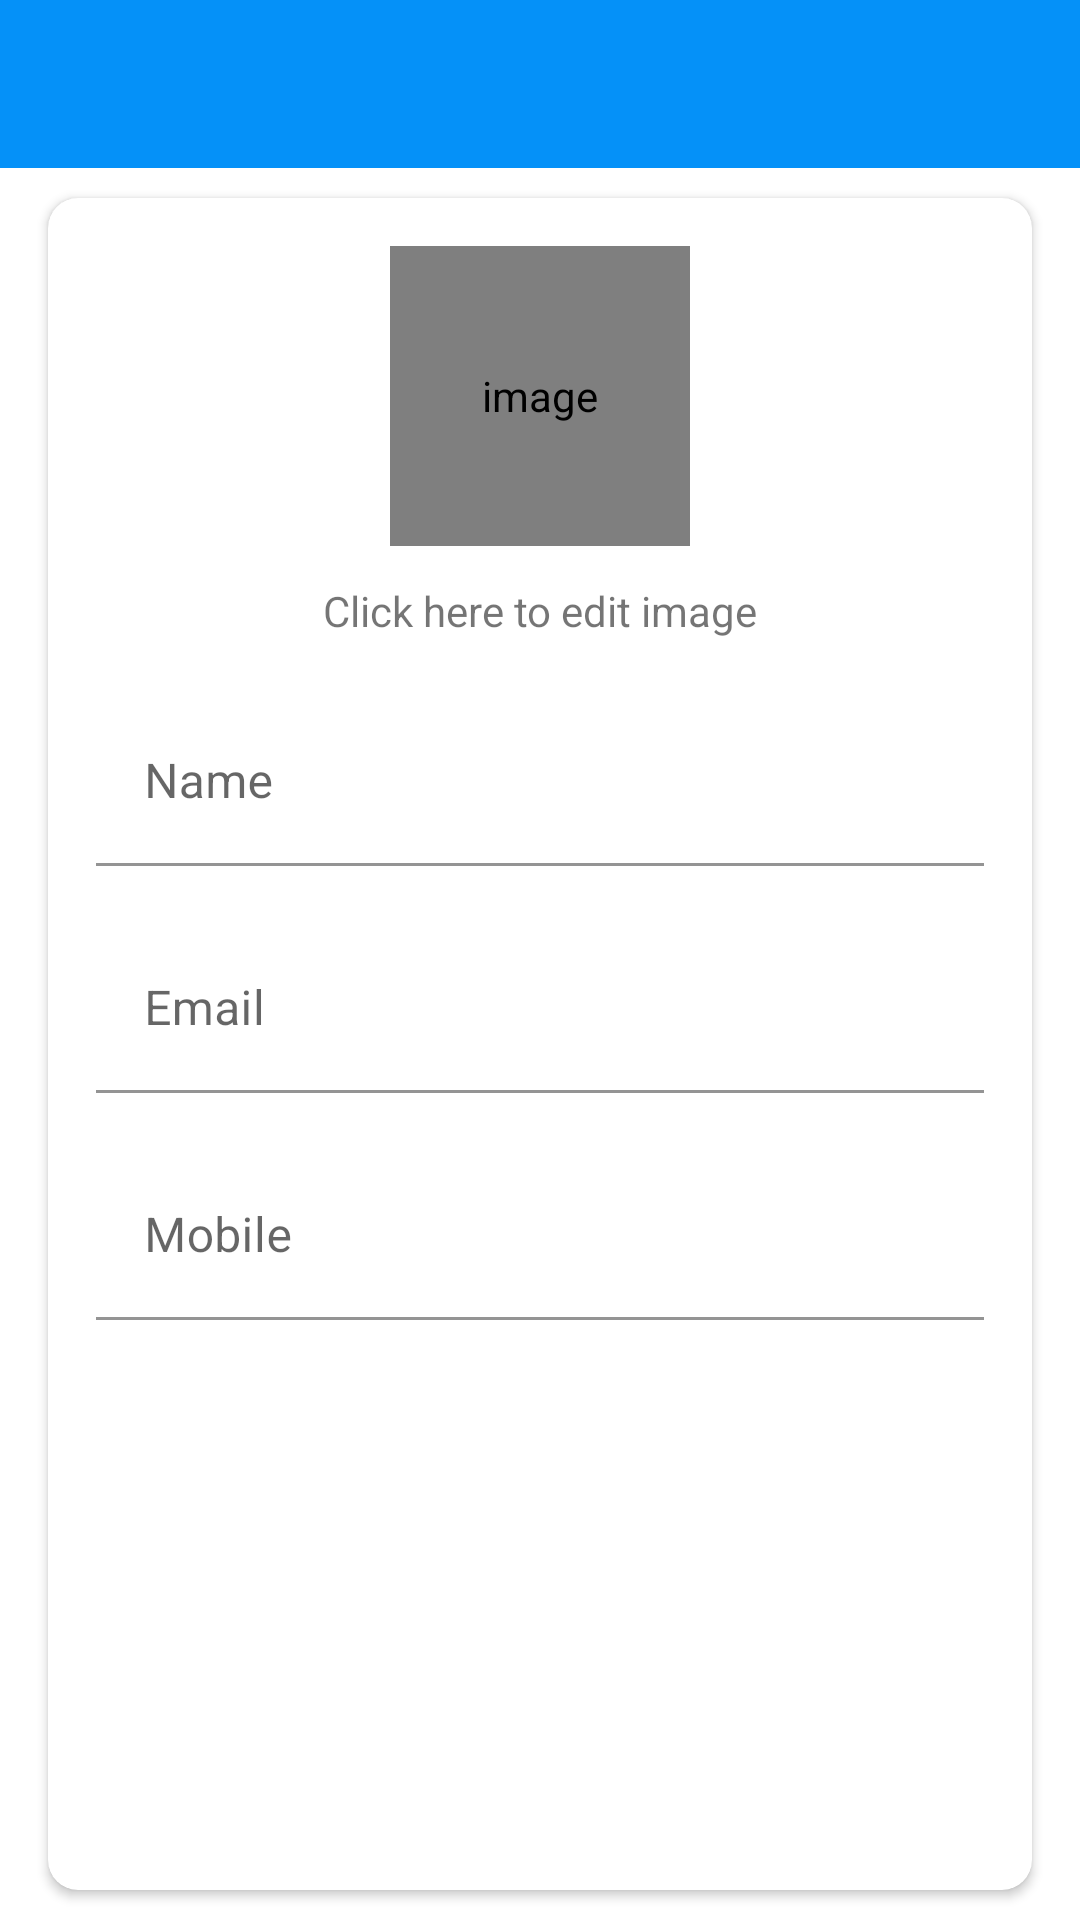

Produce the Android XML layout that renders to this screen, including the resource entries it uses.
<!-- AndroidManifest.xml: activity theme Theme.TrelloApp.NoActionBar -->
<!-- res/layout/activity_my_profile.xml -->
<?xml version="1.0" encoding="utf-8"?>
<LinearLayout xmlns:android="http://schemas.android.com/apk/res/android"
    xmlns:app="http://schemas.android.com/apk/res-auto"
    xmlns:tools="http://schemas.android.com/tools"
    android:layout_width="match_parent"
    android:layout_height="match_parent"
    android:orientation="vertical"
    tools:context=".ui.MyProfileActivity">

    <com.google.android.material.appbar.AppBarLayout
        android:layout_width="match_parent"
        android:layout_height="wrap_content"
        android:theme="@style/AppTheme.AppBarOverlay">

        <androidx.appcompat.widget.Toolbar
            android:id="@+id/toolbar_my_profile_activity"
            android:layout_width="match_parent"
            android:layout_height="?attr/actionBarSize"
            android:background="?attr/colorPrimary"
            app:popupTheme="@style/AppTheme.PopupOverlay" />
    </com.google.android.material.appbar.AppBarLayout>

    
    <LinearLayout
        android:layout_width="match_parent"
        android:layout_height="match_parent"
        android:background="@drawable/ic_background">

        <androidx.cardview.widget.CardView
            android:layout_width="match_parent"
            android:layout_height="match_parent"
            android:layout_marginStart="@dimen/my_profile_screen_content_marginStartEnd"
            android:layout_marginTop="@dimen/my_profile_screen_content_marginTopBottom"
            android:layout_marginEnd="@dimen/my_profile_screen_content_marginStartEnd"
            android:layout_marginBottom="@dimen/my_profile_screen_content_marginTopBottom"
            android:elevation="@dimen/card_view_elevation"
            app:cardCornerRadius="@dimen/card_view_corner_radius">

            <LinearLayout
                android:layout_width="match_parent"
                android:layout_height="wrap_content"
                android:gravity="center_horizontal"
                android:orientation="vertical"
                android:padding="@dimen/my_profile_screen_content_padding">

                <de.hdodenhof.circleimageview.CircleImageView
                    android:id="@+id/iv_user_image_myProfile"
                    android:layout_width="@dimen/my_profile_user_image_size"
                    android:layout_height="@dimen/my_profile_user_image_size"
                    android:contentDescription="@string/image_contentDescription"
                    app:civ_circle_background_color="@color/primary_text_color"
                    android:src="@drawable/ic_user_place_holder" />

                <TextView
                    android:id="@+id/tv_click_me_editPhoto_myProfile"
                    android:layout_width="match_parent"
                    android:layout_height="wrap_content"
                    android:textAlignment="center"
                    android:padding="8dp"
                    android:layout_marginTop="4dp"
                    android:text="@string/click_to_edit"
                    />

                <com.google.android.material.textfield.TextInputLayout
                    android:layout_width="match_parent"
                    android:layout_height="wrap_content"
                    android:layout_marginTop="@dimen/my_profile_name_til_marginTop">

                    <androidx.appcompat.widget.AppCompatEditText
                        android:id="@+id/et_name_myProfile"
                        android:layout_width="match_parent"
                        android:layout_height="wrap_content"
                        android:hint="@string/name"
                        android:background="@color/white"
                        android:singleLine="true"
                        android:textSize="@dimen/et_text_size" />

                </com.google.android.material.textfield.TextInputLayout>

                <com.google.android.material.textfield.TextInputLayout
                    android:layout_width="match_parent"
                    android:layout_height="wrap_content"
                    android:layout_marginTop="@dimen/my_profile_et_email_marginTop">

                    <androidx.appcompat.widget.AppCompatEditText
                        android:id="@+id/et_email_myProfile"
                        android:layout_width="match_parent"
                        android:layout_height="wrap_content"
                        android:focusable="false"
                        android:focusableInTouchMode="false"
                        android:hint="@string/email"
                        android:background="@color/white"
                        android:inputType="textEmailAddress"
                        android:textSize="@dimen/et_text_size" />

                </com.google.android.material.textfield.TextInputLayout>

                <com.google.android.material.textfield.TextInputLayout
                    android:layout_width="match_parent"
                    android:layout_height="wrap_content"
                    android:layout_marginTop="@dimen/my_profile_et_mobile_marginTop">

                    <androidx.appcompat.widget.AppCompatEditText
                        android:id="@+id/et_mobile_myProfile"
                        android:layout_width="match_parent"
                        android:layout_height="wrap_content"
                        android:hint="@string/mobile"
                        android:inputType="phone"
                        android:background="@color/white"
                        android:textSize="@dimen/et_text_size" />

                </com.google.android.material.textfield.TextInputLayout>

                <Button
                    android:id="@+id/btn_update_myProfile"
                    android:layout_width="match_parent"
                    android:layout_height="wrap_content"
                    android:layout_gravity="center"
                    android:layout_marginTop="@dimen/my_profile_btn_update_marginTop"
                    android:background="@drawable/shape_button_rounded"
                    android:foreground="?attr/selectableItemBackground"
                    android:gravity="center"
                    android:paddingTop="@dimen/btn_paddingTopBottom"
                    android:paddingBottom="@dimen/btn_paddingTopBottom"
                    android:text="@string/update"
                    android:textColor="@android:color/white"
                    android:textSize="@dimen/btn_text_size" />
            </LinearLayout>
        </androidx.cardview.widget.CardView>
    </LinearLayout>
</LinearLayout>
<!-- resources referenced by this layout -->
<resources>
  <color name="primary_text_color">#363A43</color>
  <color name="white">#FFFFFFFF</color>
  <dimen name="btn_paddingTopBottom">8dp</dimen>
  <dimen name="btn_text_size">18sp</dimen>
  <dimen name="card_view_corner_radius">10dp</dimen>
  <dimen name="card_view_elevation">10dp</dimen>
  <dimen name="et_text_size">16sp</dimen>
  <dimen name="my_profile_btn_update_marginTop">30dp</dimen>
  <dimen name="my_profile_et_email_marginTop">20dp</dimen>
  <dimen name="my_profile_et_mobile_marginTop">20dp</dimen>
  <dimen name="my_profile_name_til_marginTop">12dp</dimen>
  <dimen name="my_profile_screen_content_marginStartEnd">16dp</dimen>
  <dimen name="my_profile_screen_content_marginTopBottom">10dp</dimen>
  <dimen name="my_profile_screen_content_padding">16dp</dimen>
  <dimen name="my_profile_user_image_size">100dp</dimen>
  <string name="click_to_edit">Click here to edit image</string>
  <string name="email">Email</string>
  <string name="image_contentDescription">image</string>
  <string name="mobile">Mobile</string>
  <string name="name">Name</string>
  <string name="update">UPDATE</string>
  <style name="AppTheme.AppBarOverlay" parent="ThemeOverlay.MaterialComponents.Dark.ActionBar" />
  <style name="AppTheme.PopupOverlay" parent="ThemeOverlay.MaterialComponents.Light" />
  <style name="Theme.TrelloApp.NoActionBar" parent="Theme.MaterialComponents.DayNight.NoActionBar">
          <item name="windowActionBar">false</item>
          <item name="windowNoTitle">true</item>
  
          <item name="colorPrimary">@color/blue_500</item>
          <item name="colorPrimaryVariant">@color/blue_700</item>
          <item name="colorOnPrimary">@color/white</item>
          <item name="colorAccent">@color/colorAccent</item>
          <item name="android:statusBarColor" tools:targetApi="l">@color/colorPrimary</item>
      </style>
  <color name="blue_500">#0591F8</color>
  <color name="blue_700">#0C90F1</color>
  <color name="colorAccent">#0C90F1</color>
  <color name="colorPrimary">#0C90F1</color>
</resources>
